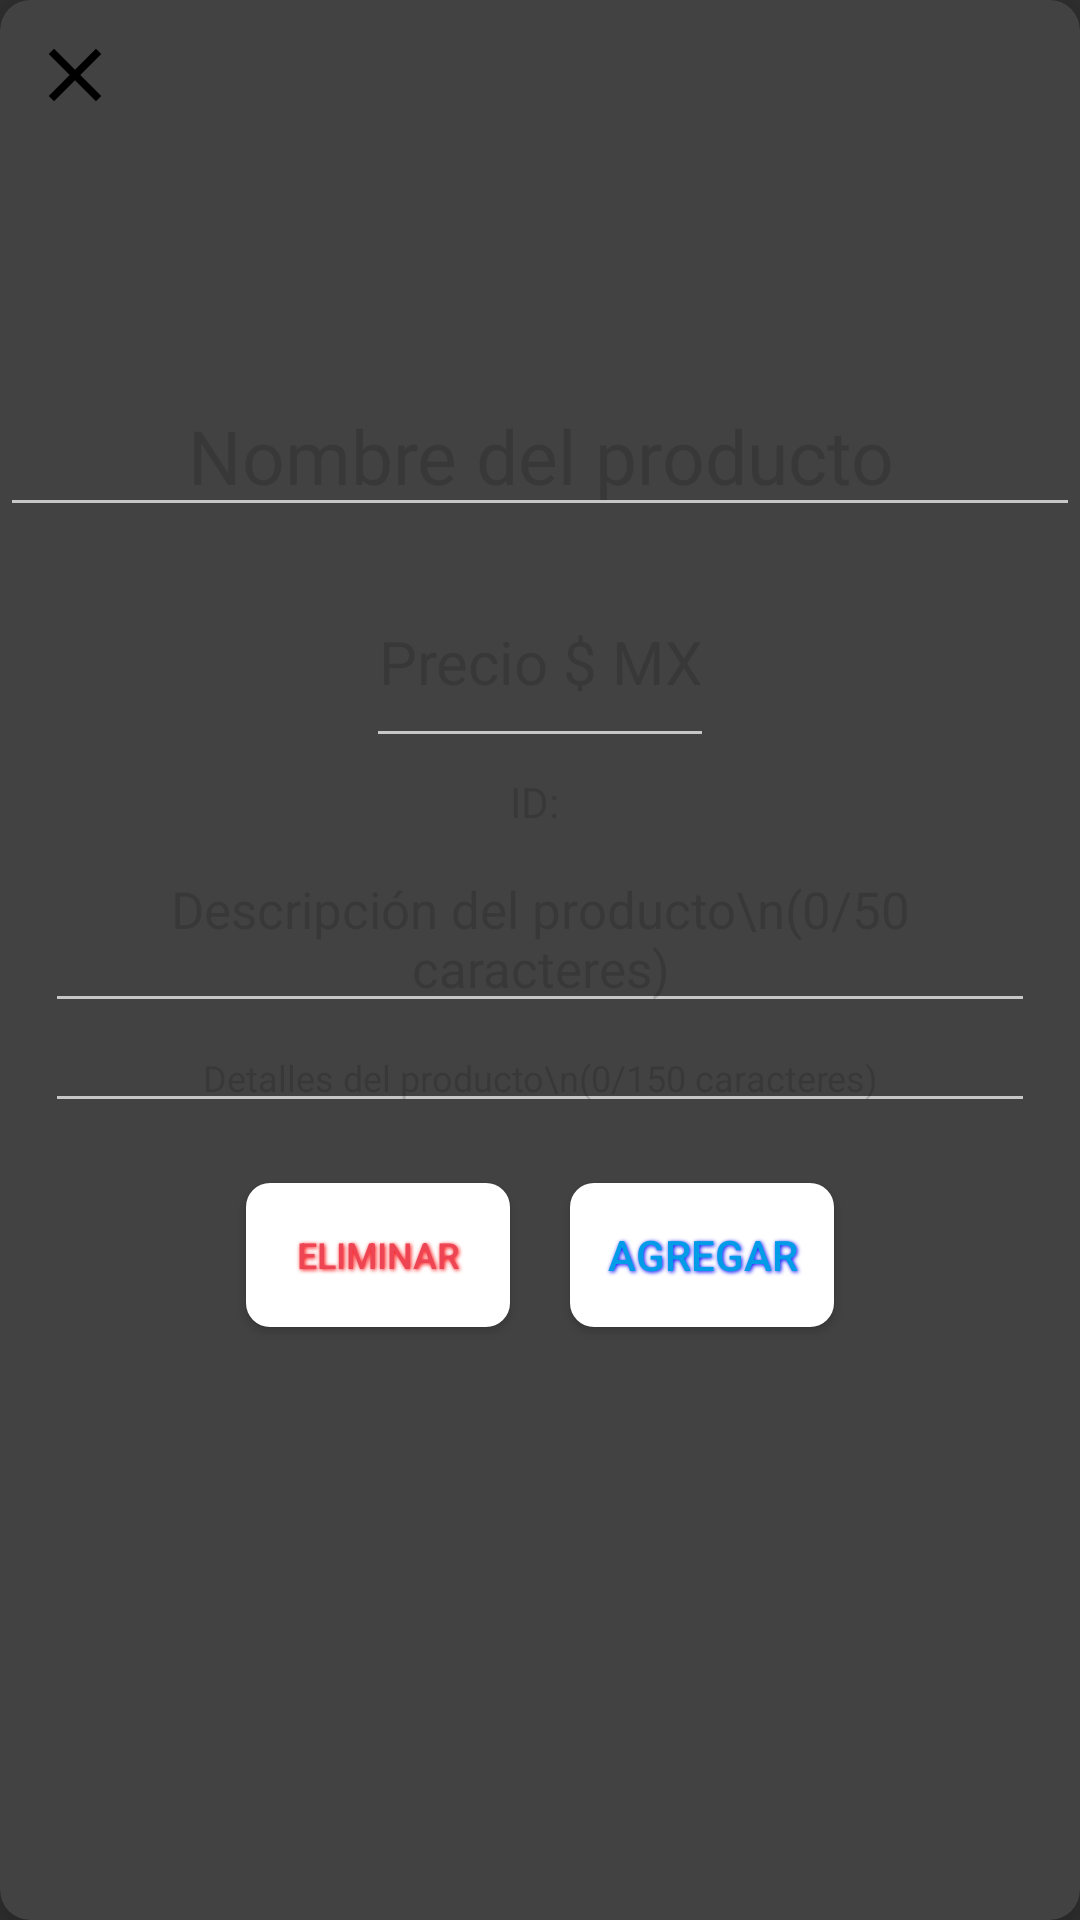

Produce the Android XML layout that renders to this screen, including the resource entries it uses.
<!-- AndroidManifest.xml: application theme Theme.AppCompat.NoActionBar -->
<!-- res/layout/dialog_product.xml -->
<?xml version="1.0" encoding="utf-8"?>
<androidx.cardview.widget.CardView xmlns:android="http://schemas.android.com/apk/res/android"
    xmlns:app="http://schemas.android.com/apk/res-auto"
    android:id="@+id/mainDialogCardView"
    android:layout_width="match_parent"
    android:layout_height="wrap_content"
    android:layout_marginStart="30dp"
    android:layout_marginEnd="30dp"
    android:padding="5dp"
    app:cardCornerRadius="10dp"
    app:cardElevation="10dp">

    <FrameLayout
        android:layout_width="match_parent"
        android:layout_height="match_parent">


        <LinearLayout
            android:id="@+id/backgroundDialogLinearLayout"
            android:layout_width="match_parent"
            android:layout_height="match_parent"
            android:orientation="vertical">


            <LinearLayout
                android:layout_width="match_parent"
                android:layout_height="120dp"
                android:layout_gravity="top"
                android:layout_marginTop="3dp"
                android:maxHeight="100dp"
                android:padding="1dp">


                <ImageView
                    android:id="@+id/oneProductImageView"
                    android:layout_width="match_parent"
                    android:layout_height="wrap_content"
                    android:maxHeight="100dp"
                    android:minWidth="90dp"
                    android:minHeight="90dp"
                    android:src="@drawable/ic_baseline_library_add_24" />


            </LinearLayout>


            <LinearLayout
                android:layout_width="match_parent"
                android:layout_height="match_parent"
                android:layout_weight="1"
                android:orientation="vertical">

                <LinearLayout
                    android:layout_width="match_parent"
                    android:layout_height="wrap_content"
                    android:layout_gravity="top|center"
                    android:orientation="vertical">

                    <EditText
                        android:id="@+id/titleProductEditText"
                        android:layout_width="match_parent"
                        android:layout_height="wrap_content"
                        android:layout_gravity="top|center"
                        android:layout_marginTop="2dp"
                        android:layout_marginBottom="10dp"
                        android:hint="Nombre del producto"
                        android:textAlignment="center"
                        android:textColor="#000000"
                        android:textColorHint="@color/grayColorVentax"
                        android:textSize="25sp" />

                    <EditText
                        android:id="@+id/priceProductEditText"
                        android:layout_width="wrap_content"
                        android:layout_height="67dp"
                        android:layout_gravity="center"
                        android:hint="Precio $ MX"
                        android:inputType="number|numberDecimal"
                        android:minWidth="70dp"
                        android:textColor="@color/grayColorVentax"
                        android:textAlignment="center"
                        android:textColorHint="@color/grayColorVentax"
                        android:textSize="20sp" />

                </LinearLayout>


                <LinearLayout
                    android:layout_width="match_parent"
                    android:layout_height="wrap_content"
                    android:layout_gravity="center"
                    android:orientation="vertical"
                    android:paddingBottom="10dp">

                    <TextView
                        android:id="@+id/idProductTextView"
                        android:layout_width="wrap_content"
                        android:layout_height="wrap_content"
                        android:layout_gravity="center"
                        android:padding="5dp"
                        android:paddingBottom="4dp"
                        android:text="ID: "
                        android:textColor="@color/grayColorVentax"
                        android:textColorHint="@color/grayColorVentax" />

                    <EditText
                        android:id="@+id/descriptionProductEditText"
                        android:layout_width="match_parent"
                        android:layout_height="wrap_content"
                        android:layout_gravity="center"
                        android:layout_marginStart="15dp"
                        android:layout_marginEnd="15dp"
                        android:hint="Descripción del producto\n(0/50 caracteres)"
                        android:maxLength="50"
                        android:textAlignment="center"
                        android:textColor="@color/grayColorVentax"
                        android:textColorHint="@color/grayColorVentax"
                        android:textSize="17sp" />

                    <EditText
                        android:id="@+id/detailsProductEditText"
                        android:layout_width="match_parent"
                        android:layout_height="wrap_content"
                        android:layout_gravity="center"
                        android:layout_marginStart="15dp"
                        android:layout_marginEnd="15dp"
                        android:hint="Detalles del producto\n(0/150 caracteres)"
                        android:maxLength="150"
                        android:textAlignment="center"
                        android:textColor="@color/grayColorVentax"
                        android:textColorHint="@color/grayColorVentax"
                        android:textSize="12sp" />
                </LinearLayout>


                <LinearLayout
                    android:id="@+id/buttonsLinearLayout"
                    android:layout_width="wrap_content"
                    android:layout_height="wrap_content"
                    android:layout_gravity="center"
                    android:orientation="horizontal">

                    <Button
                        android:id="@+id/deleteProductUButton"
                        android:layout_width="wrap_content"
                        android:layout_height="wrap_content"
                        android:layout_gravity="start|center"
                        android:layout_margin="10dp"
                        android:background="@drawable/style_popup"
                        android:shadowColor="#FF0000"
                        android:shadowDx="1"
                        android:shadowDy="1"
                        android:shadowRadius="3"
                        android:text="Eliminar"
                        android:textAlignment="center"
                        android:textColor="@color/redColorVentax"
                        android:textSize="12sp" />

                    <Button
                        android:id="@+id/addProductButton"
                        android:layout_width="wrap_content"
                        android:layout_height="wrap_content"
                        android:layout_gravity="end|center"
                        android:layout_margin="10dp"
                        android:background="@drawable/style_popup"
                        android:shadowColor="#0000FF"
                        android:shadowDx="1"
                        android:shadowDy="1"
                        android:shadowRadius="3"
                        android:text="Agregar"
                        android:textAlignment="center"
                        android:textColor="@color/blueColorVentax" />

                </LinearLayout>


            </LinearLayout>


        </LinearLayout>

        <ImageButton
            android:id="@+id/closeImageButton"
            android:layout_width="wrap_content"
            android:layout_height="wrap_content"
            android:layout_margin="10dp"
            android:background="@drawable/ic_baseline_close_24"
            android:padding="15dp" />
    </FrameLayout>


</androidx.cardview.widget.CardView>
<!-- resources referenced by this layout -->
<resources>
  <color name="blueColorVentax">#009CE7</color>
  <color name="grayColorVentax">#26000000</color>
  <color name="redColorVentax">#ED4553</color>
  <!-- drawable ic_baseline_close_24 (drawable) -->
  <vector xmlns:android="http://schemas.android.com/apk/res/android"
      android:width="24dp"
      android:height="24dp"
      android:viewportWidth="24"
      android:viewportHeight="24">
    <path
        android:fillColor="@color/blackColorVentax"
        android:pathData="M19,6.41L17.59,5 12,10.59 6.41,5 5,6.41 10.59,12 5,17.59 6.41,19 12,13.41 17.59,19 19,17.59 13.41,12z"/>
  </vector>
  <!-- drawable style_popup (drawable) -->
  <?xml version="1.0" encoding="utf-8"?>
  <shape xmlns:android="http://schemas.android.com/apk/res/android">
      <solid android:color="@color/whiteColorVentax"/>
  
      <corners
          android:radius="8dp"/>
  
      <padding
          android:bottom="8dp"
          android:top="8dp"/>
  
  </shape>
  <color name="blackColorVentax">#000000</color>
  <color name="whiteColorVentax">#FFFFFF</color>
</resources>
